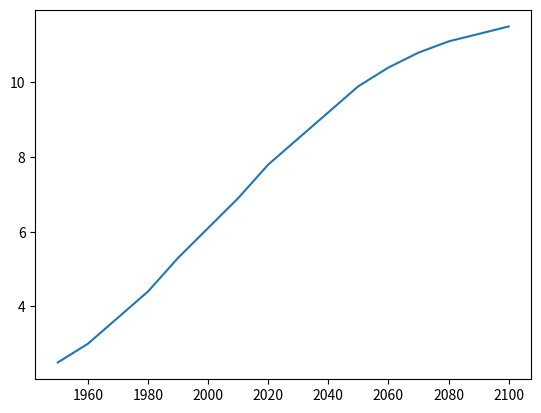

The matplotlib source for this figure:
# Ejercicio
# Gráfico de línea (1)

# Descripción
# Con matplotlib, puedes crear una gran cantidad de gráficos diferentes en Python. 
# El gráfico más básico es el gráfico de líneas. Aquí se muestra una receta general.

# El Banco Mundial tiene estimaciones de la población mundial para los años 1950 a 2100. 
# Los datos se cargan en tu espacio de trabajo como una lista llamada 'year', y las poblaciones 
# correspondientes como una lista llamada 'pop'.

# Instrucciones
# 1. Imprime el último elemento tanto de la lista 'year' como de la lista 'pop' para ver 
#    cuál es la población estimada para el año 2100. Usa dos funciones 'print()'.
# 2. Antes de comenzar, debes importar 'matplotlib.pyplot' como 'plt'. 
#    'pyplot' es un subpaquete de 'matplotlib', de ahí el punto.
# 3. Usa 'plt.plot()' para crear un gráfico de líneas. 'year' debe mapearse en el eje horizontal, 
#    'pop' en el eje vertical. No olvides terminar con la función 'plt.show()' para mostrar 
#    el gráfico.

# Código en Python

# Importar matplotlib.pyplot como plt
import matplotlib.pyplot as plt  # Se importa el subpaquete pyplot de matplotlib como plt.

# Datos de ejemplo: años y poblaciones
year = [1950, 1960, 1970, 1980, 1990, 2000, 2010, 2020, 2030, 2040, 2050, 2060, 2070, 2080, 2090, 2100]
pop = [2.5, 3.0, 3.7, 4.4, 5.3, 6.1, 6.9, 7.8, 8.5, 9.2, 9.9, 10.4, 10.8, 11.1, 11.3, 11.5]

# Imprimir el último elemento de ambas listas
print(year[-1])  # Se imprime el último año de la lista 'year'.
print(pop[-1])  # Se imprime la última población estimada de la lista 'pop'.

# Crear un gráfico de línea: 'year' en el eje x, 'pop' en el eje y
plt.plot(year, pop)  # Se crea el gráfico de línea con los datos de años y poblaciones.

# Mostrar el gráfico con plt.show()
plt.show()  # Se muestra el gráfico.